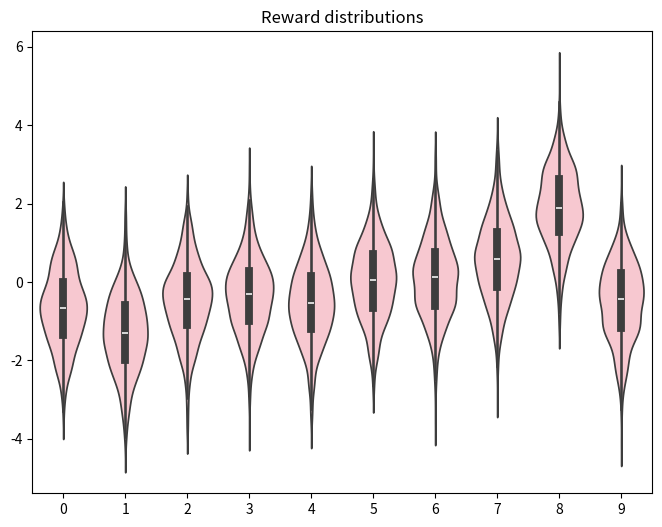
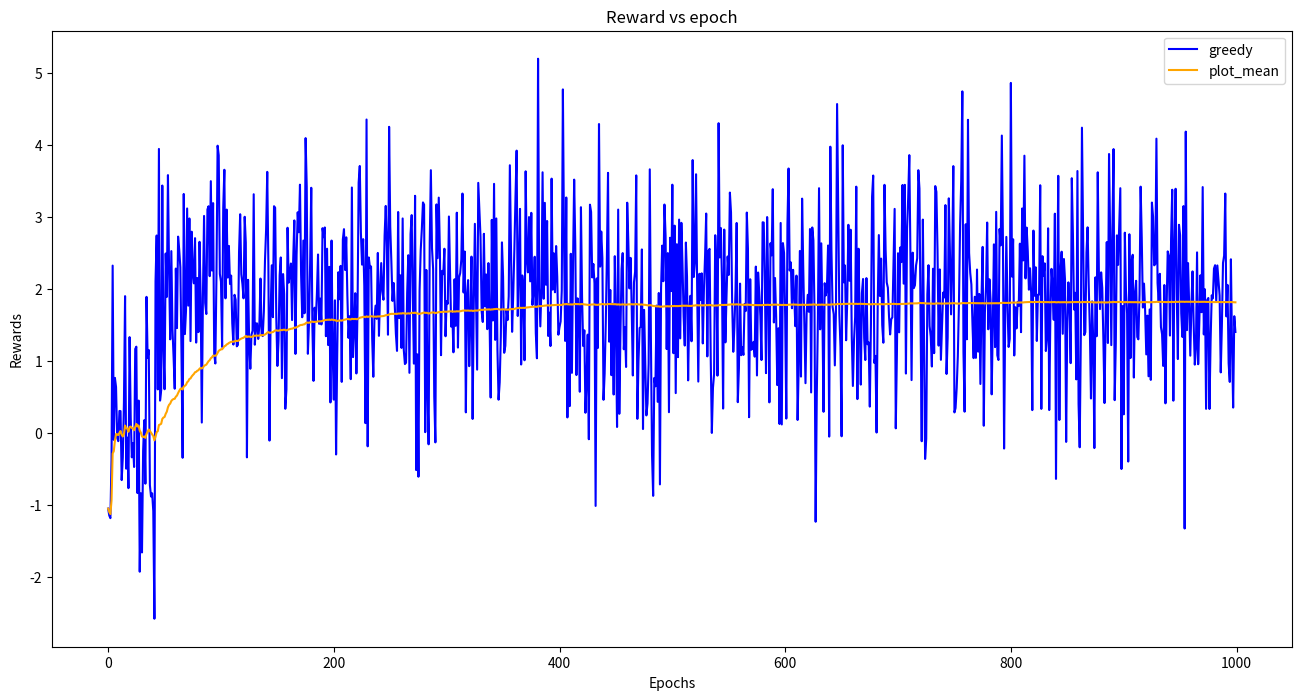
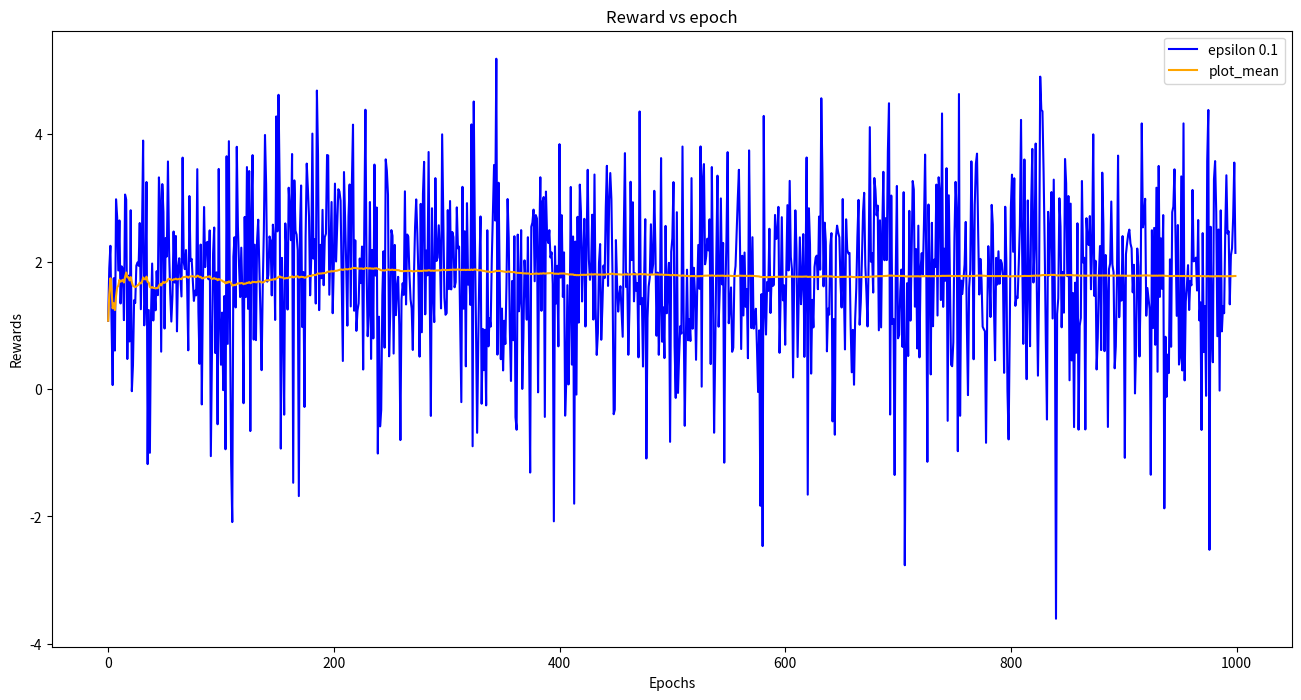
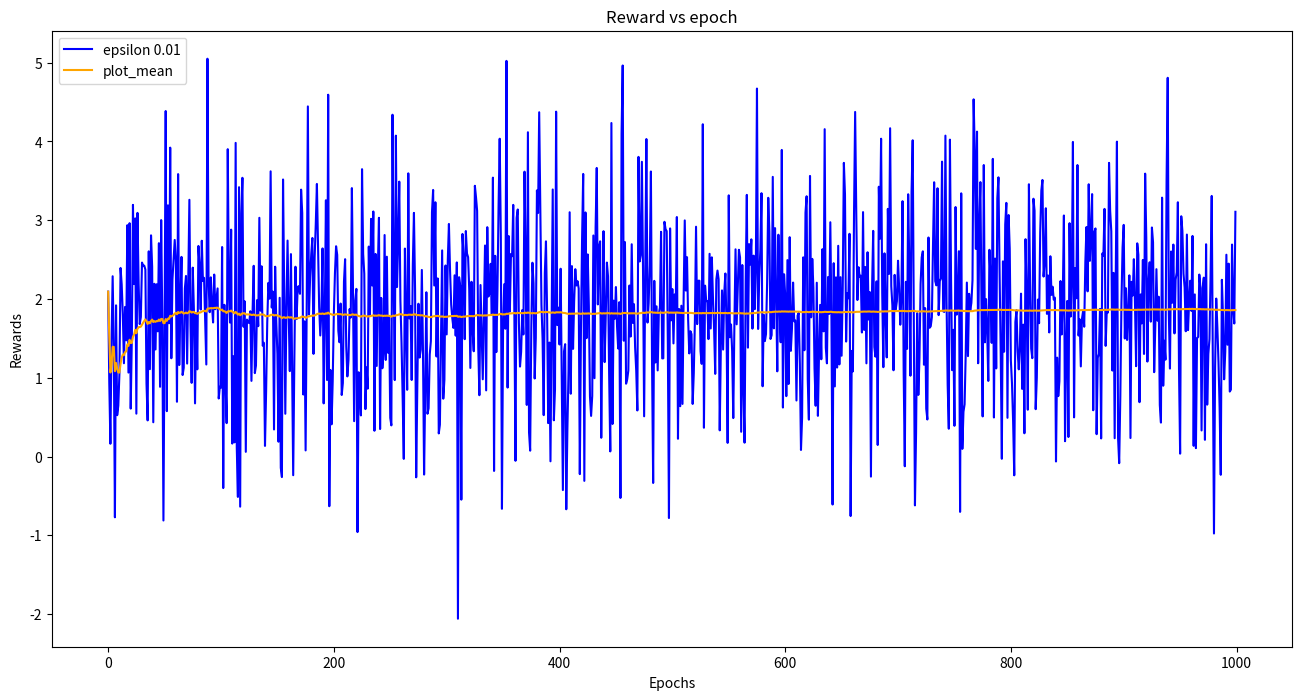

Generate these figures, in order, with matplotlib:
import numpy as np
import matplotlib.pyplot as plt
import pandas as pd
import seaborn as sns


# number of actions
k = 10
# number of trials
iterations = 1000
# values for creating the true mean distribution
true_mean_dist_mean = 0.0
true_mean_dist_stddev = 1.0
# defining optimal mean values for stationary reward probability distribution
true_means = np.random.normal(loc=true_mean_dist_mean, scale = true_mean_dist_stddev, size=k)
# initial estimate of mean of value of actions
estimated_means = np.zeros(k)


distributions = [np.random.normal(loc=mean, scale=1, size=1000) for mean in true_means]
reward_distribution = pd.DataFrame(distributions).transpose()
plt.figure(figsize=(8,6))
sns.violinplot(data=reward_distribution, orient='v', color='pink')
plt.title('Reward distributions')
plt.show()


def greedy_agent(estimated_means):
    max_estimate = np.max(estimated_means)
    max_indexes = np.where(max_estimate == estimated_means)[0]
    return np.random.choice(max_indexes)

optimal_action = np.argmax(true_means)


def get_reward(action):
    '''
    Returns the actual reward for the action taken.
    The reward is sample from a normal distribution having mean defined in true_means and variance 1'''
    return np.random.normal(loc=true_means[action], scale=1.0)


def update_mean(old_mean : float, reward : float, scaling_factor:float):
    new_mean= old_mean + (reward - old_mean)*scaling_factor
    return new_mean


def plot_progress(reward_hist,  agents:list):
    # TODO : Implement logic for plotting charts for various agents for comparison
    cumulative_mean = np.cumsum(reward_hist)/(np.arange(len(reward_hist))+1)
    plt.figure(figsize=(16,8))
    plt.plot(reward_hist, label = agents[0], color = 'blue')
    plt.plot(cumulative_mean, label='plot_mean', color = 'orange')
    plt.xlabel('Epochs')
    plt.ylabel('Rewards')
    plt.title('Reward vs epoch')
    plt.legend()
    plt.show()
    # TODO : Implement logic for optimal action plotting - how to regularize over time


def bandit(estimated_values, epsilon:float, epochs:int):
    action_hist = np.zeros(epochs, dtype=np.int8)
    reward_hist = np.zeros(epochs, dtype=np.float16)
    for epoch in range(epochs):
        # 0: explore, 1: exploit
        action_type = np.random.choice(a=np.array([0,1]), p=[epsilon, (1-epsilon)])
        greedy_choice = greedy_agent(estimated_means=estimated_values)
        if 1 == action_type:
            action =greedy_choice
        else:
            action = np.random.choice(np.arange(len(estimated_values)))
        
        reward = get_reward(action)
        action_hist[epoch] = action
        reward_hist[epoch] = reward
        estimated_values[action]=update_mean(estimated_values[action], reward, 1.0/(epoch+1))

    return action_hist, reward_hist



action_history_greedy, reward_history_greedy = bandit(estimated_means, epsilon=0, epochs=1000)
action_history_ep_01, reward_history_ep_01 = bandit(estimated_means,epsilon=0.1, epochs=1000)
action_history_ep_001, reward_history_ep_001 = bandit(estimated_means, epsilon=0.01, epochs=1000)

plot_progress(reward_history_greedy, agents=['greedy'])
plot_progress(reward_history_ep_01, agents=['epsilon 0.1'])
plot_progress(reward_history_ep_001, agents=['epsilon 0.01'])